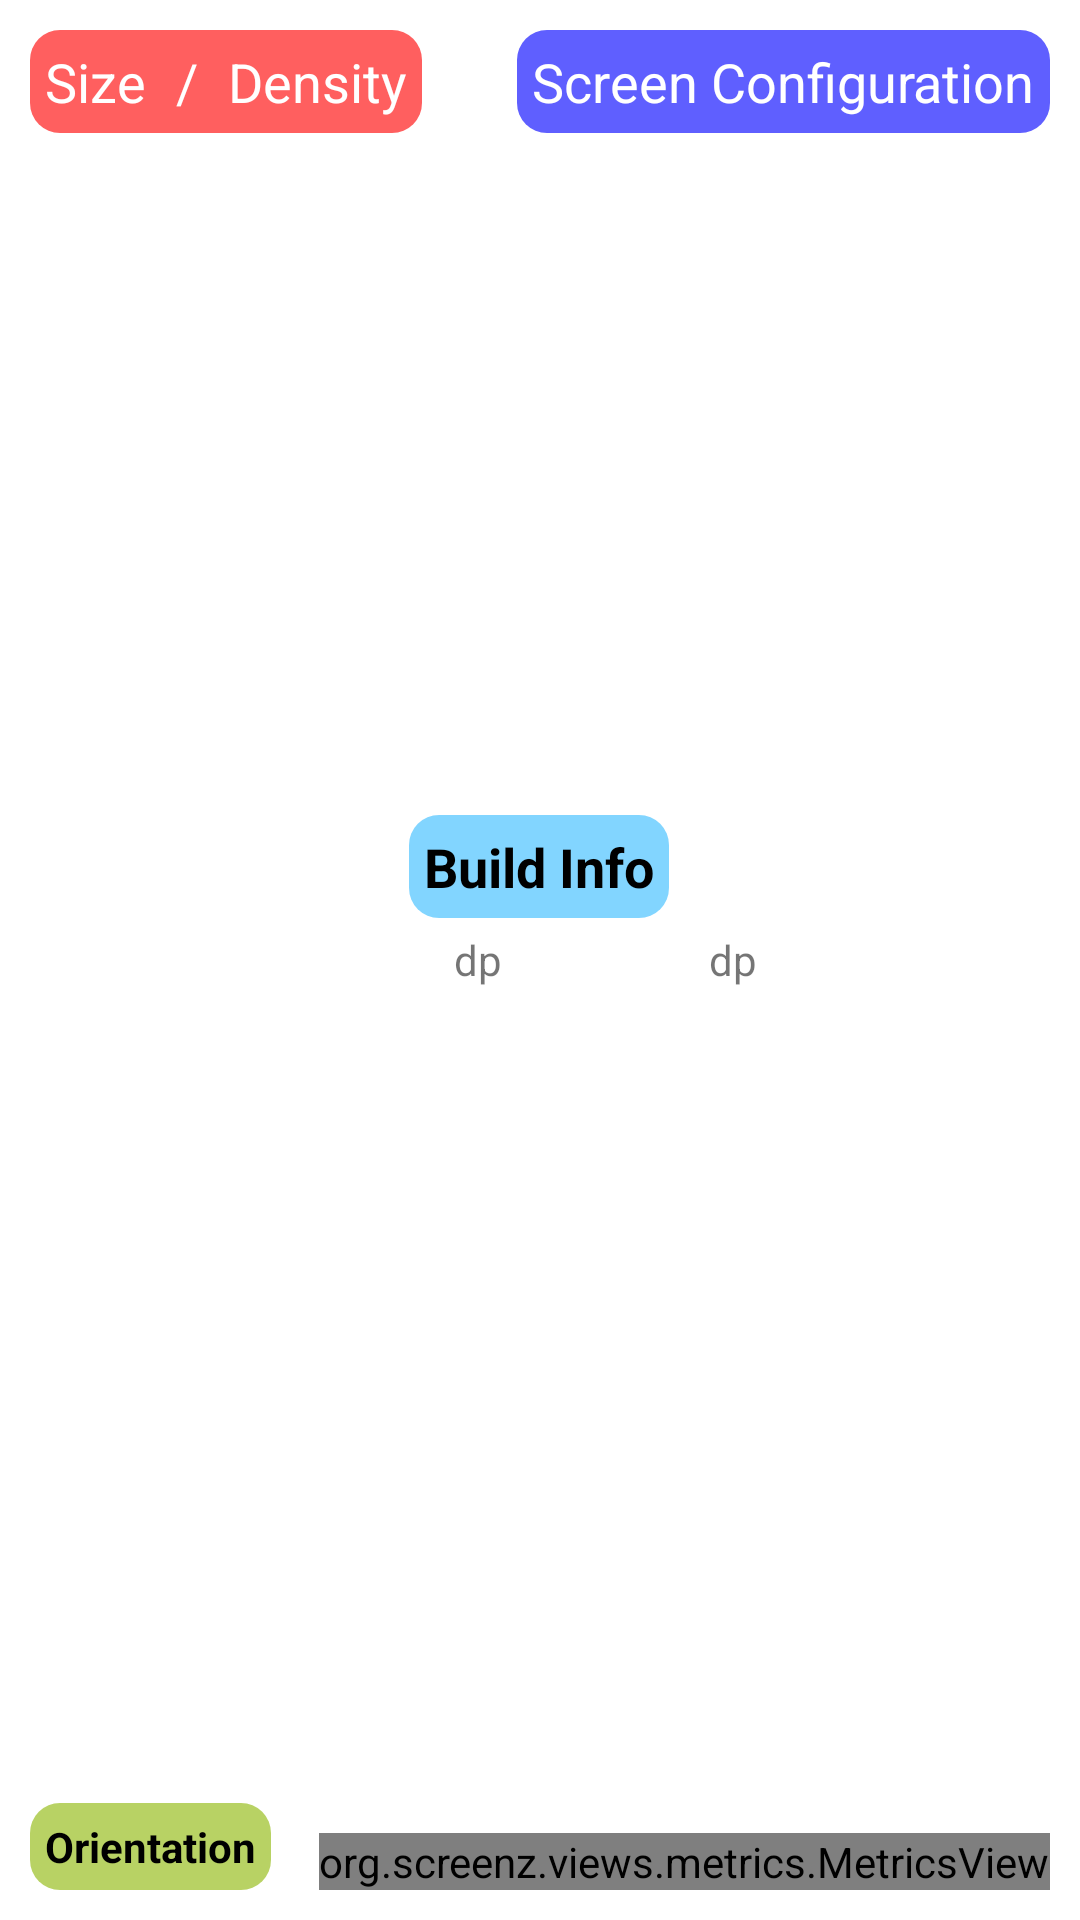

The Android layout XML behind this screen, and the referenced resources:
<!-- AndroidManifest.xml: fallback theme Theme.MaterialComponents.DayNight.NoActionBar -->
<!-- res/layout/center_view.xml -->
<?xml version="1.0" encoding="utf-8"?>
<RelativeLayout xmlns:android="http://schemas.android.com/apk/res/android" android:layout_width="wrap_content" android:layout_height="wrap_content">
    <LinearLayout android:orientation="vertical" android:layout_height="wrap_content" android:layout_width="wrap_content" android:padding="10dp" android:layout_alignParentTop="true" android:layout_alignParentLeft="true">
        <include android:id="@+id/mainInfo" layout="@layout/info_display"/>
    </LinearLayout>
    <LinearLayout android:orientation="vertical" android:layout_height="wrap_content" android:layout_width="wrap_content" android:padding="10dp" android:layout_alignParentTop="true" android:layout_alignParentRight="true">
        <include android:id="@+id/screenConfiguration" layout="@layout/screen_configuration"/>
    </LinearLayout>
    <LinearLayout android:layout_height="wrap_content" android:orientation="vertical" android:id="@+id/infoContainer" android:layout_width="wrap_content" android:layout_centerInParent="true" android:gravity="center_horizontal" android:padding="10dip" android:background="@drawable/info_view_bg">
        <LinearLayout android:orientation="vertical" android:layout_width="wrap_content" android:layout_height="wrap_content" android:gravity="center_horizontal" android:background="@drawable/device_build_info_bg" android:padding="5dip">
            <TextView android:layout_height="wrap_content" android:id="@+id/deviceBuildInfoView" android:layout_width="wrap_content" android:text="@string/build_info" style="@style/deviceBuildInfoText"></TextView>
        </LinearLayout>
        <LinearLayout android:orientation="vertical" android:layout_width="wrap_content" android:layout_height="wrap_content" android:gravity="center_horizontal">
            <LinearLayout android:layout_width="wrap_content" android:layout_height="wrap_content">
                <TextView android:layout_height="wrap_content" android:id="@+id/effectiveSizeWidthView" android:layout_width="wrap_content" style="@style/effectiveSizeText" android:text="@string/width"></TextView>
                <TextView android:layout_height="wrap_content" android:layout_width="wrap_content" android:text="dp"></TextView>
                <TextView android:layout_height="wrap_content" android:layout_width="wrap_content" style="@style/effectiveSizeText" android:text="@string/size_separator" android:paddingLeft="5dp" android:paddingRight="5dp"></TextView>
                <TextView android:layout_height="wrap_content" android:id="@+id/effectiveSizeHeightView" android:layout_width="wrap_content" style="@style/effectiveSizeText" android:text="@string/height"></TextView>
                <TextView android:layout_height="wrap_content" android:layout_width="wrap_content" android:text="dp"></TextView>
            </LinearLayout>
            <TextView android:layout_height="wrap_content" android:id="@+id/densityView" android:layout_width="wrap_content" android:text="@string/density" style="@style/densityText"></TextView>
            <TextView android:layout_height="wrap_content" android:id="@+id/resolutionView" android:layout_width="wrap_content" style="@style/resolutionText" android:text="@string/resolution"></TextView>
        </LinearLayout>
    </LinearLayout>
    <LinearLayout android:layout_height="wrap_content" android:orientation="vertical" android:id="@+id/metricsContainer" android:layout_width="wrap_content" android:layout_alignParentBottom="true" android:layout_alignParentRight="true" android:gravity="center_horizontal" android:padding="10dip">
        <org.screenz.views.metrics.MetricsView android:layout_height="wrap_content" android:layout_width="wrap_content" android:id="@+id/mainMetricsView" />
    </LinearLayout>
    <LinearLayout android:orientation="vertical" android:layout_height="wrap_content" android:layout_width="wrap_content" android:padding="10dp" android:layout_alignParentBottom="true" android:layout_alignParentLeft="true">
        <include android:id="@+id/mainOrientation" layout="@layout/orientation"/>
    </LinearLayout>
</RelativeLayout>
<!-- res/layout/info_display.xml (included above) -->
<?xml version="1.0" encoding="utf-8"?>
<LinearLayout
  xmlns:android="http://schemas.android.com/apk/res/android"
  android:layout_height="match_parent" android:orientation="vertical" android:background="@drawable/info_display_bg" android:layout_width="wrap_content">
    <RelativeLayout android:layout_height="wrap_content" android:layout_width="wrap_content">
        <TextView android:layout_width="wrap_content" android:layout_height="wrap_content" android:padding="5dip" android:id="@+id/infoScreenSize" android:text="Size" android:layout_alignParentLeft="true" style="@style/infoScreenSizeText"></TextView>
        <TextView android:layout_width="wrap_content" android:layout_height="wrap_content" android:id="@+id/infoScreenSeparator" android:layout_toRightOf="@+id/infoScreenSize" style="@style/infoScreenDensityText" android:padding="5dip" android:text="/"></TextView>
        <TextView android:layout_width="wrap_content" android:layout_height="wrap_content" android:padding="5dip" android:id="@+id/infoScreenDensity" android:text="Density" style="@style/infoScreenDensityText" android:layout_toRightOf="@+id/infoScreenSeparator"></TextView>
    </RelativeLayout>
</LinearLayout>
<!-- res/layout/screen_configuration.xml (included above) -->
<?xml version="1.0" encoding="utf-8"?>
<LinearLayout
  xmlns:android="http://schemas.android.com/apk/res/android"
  android:layout_width="match_parent"
  android:layout_height="match_parent" android:orientation="horizontal" android:background="@drawable/screen_configuration_bg">
    <RelativeLayout android:layout_height="wrap_content" android:layout_width="wrap_content">
        <TextView android:layout_width="wrap_content" android:layout_height="wrap_content" android:padding="5dip" android:layout_alignParentLeft="true" style="@style/screenConfigText" android:text="Screen Configuration" android:id="@+id/screenConfig"></TextView>
    </RelativeLayout>
    
</LinearLayout>
<!-- res/layout/orientation.xml (included above) -->
<?xml version="1.0" encoding="utf-8"?>
<LinearLayout
  xmlns:android="http://schemas.android.com/apk/res/android"
  android:layout_width="match_parent"
  android:layout_height="match_parent" android:orientation="horizontal" android:background="@drawable/orientation_bg">
    <RelativeLayout android:layout_height="wrap_content" android:layout_width="wrap_content">
        <TextView android:layout_width="wrap_content" android:layout_height="wrap_content" android:padding="5dip" android:layout_alignParentLeft="true" android:text="Orientation" android:id="@+id/orientation" style="@style/orientationBlackText"></TextView>
    </RelativeLayout>
    
</LinearLayout>
<!-- resources referenced by this layout -->
<resources>
  <!-- drawable device_build_info_bg (drawable) -->
  <?xml version="1.0" encoding="utf-8"?>
  <shape xmlns:android="http://schemas.android.com/apk/res/android">
      
      <corners android:radius="10dp"/>
      <solid android:color="@color/deviceBuildInfoBg" />
  </shape>
  <!-- drawable info_display_bg (drawable) -->
  <?xml version="1.0" encoding="utf-8"?>
  <shape
    xmlns:android="http://schemas.android.com/apk/res/android">
      <corners android:radius="10dp"/>
      <solid android:color="@color/infoDisplayBg"/>
  </shape>
  <!-- drawable info_view_bg (drawable) -->
  <?xml version="1.0" encoding="utf-8"?>
  <shape xmlns:android="http://schemas.android.com/apk/res/android">
  
      <corners android:radius="10dp"/>
      
  </shape>
  <!-- drawable orientation_bg (drawable) -->
  <?xml version="1.0" encoding="utf-8"?>
  <shape
    xmlns:android="http://schemas.android.com/apk/res/android">
      <corners android:radius="10dp"/>
      <solid android:color="@color/orientationBg"/>
  </shape>
  <!-- drawable screen_configuration_bg (drawable) -->
  <?xml version="1.0" encoding="utf-8"?>
  <shape
    xmlns:android="http://schemas.android.com/apk/res/android">
      <corners android:radius="10dp"/>
      <solid android:color="@color/screenConfigurationBg"/>
  </shape>
  <string name="build_info">Build Info</string>
  <string name="density">Density</string>
  <string name="height">height</string>
  <string name="resolution">Resolution</string>
  <string name="size_separator"> x </string>
  <string name="width">width</string>
  <style name="densityText" parent="infoText" />
  <style name="deviceBuildInfoText" parent="infoText">
          <item name="android:textColor">#ff000000</item>
          <item name="android:textStyle">bold</item>
      </style>
  <style name="effectiveSizeText" parent="infoText" />
  <style name="infoScreenDensityText" parent="infoText" />
  <style name="infoScreenSizeText" parent="infoText" />
  <style name="orientationBlackText">
          <item name="android:textColor">#ff000000</item>
          <item name="android:textStyle">bold</item>
      </style>
  <style name="resolutionText">
          <item name="android:textColor">#ffffffff</item>
          <item name="android:textSize">10sp</item>
      </style>
  <style name="screenConfigText" parent="infoText" />
  <color name="deviceBuildInfoBg">#cf66ccff</color>
  <color name="infoDisplayBg">#c7ff3333</color>
  <color name="orientationBg">#c7a4c639</color>
  <color name="screenConfigurationBg">#c73333ff</color>
  <style name="infoText">
          <item name="android:textColor">#ffffffff</item>
          <item name="android:textSize">15sp</item>
      </style>
</resources>
